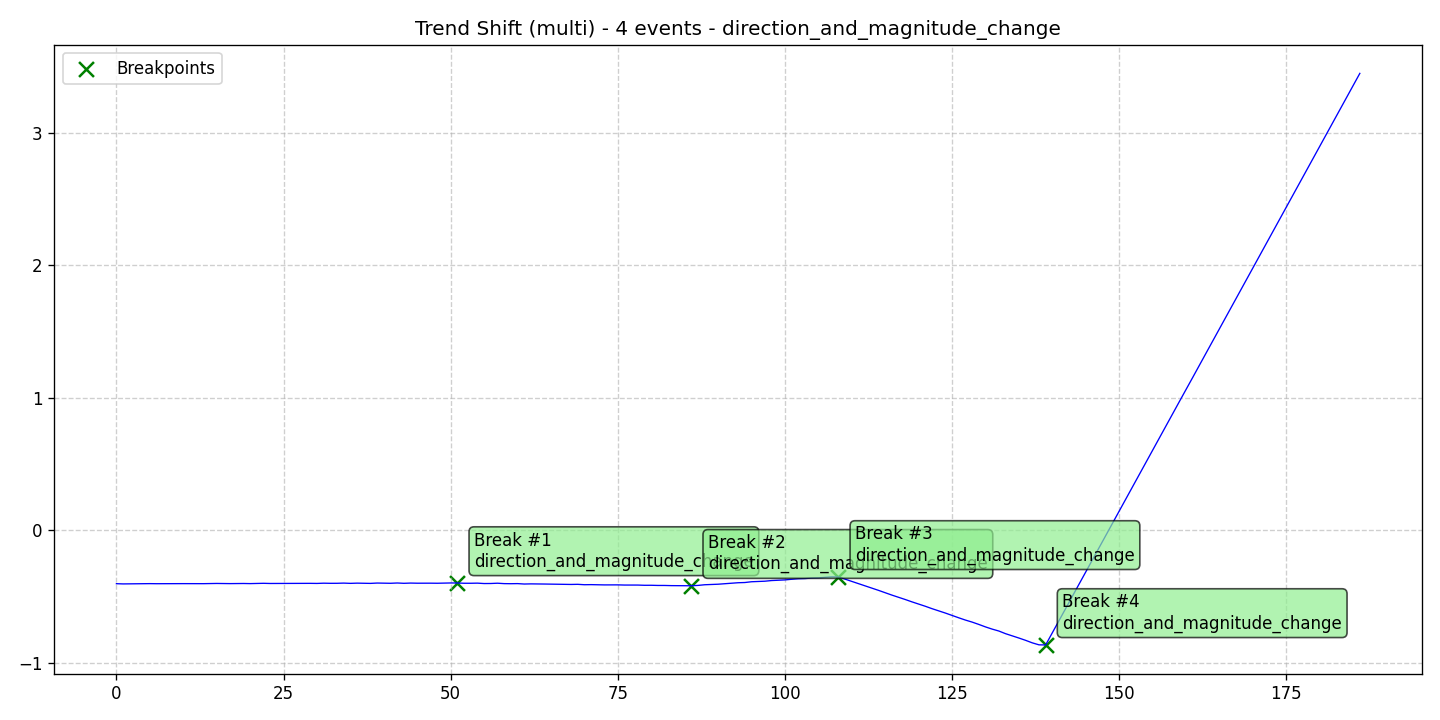

Source data for this figure (header and first rows):
data, stationary, det_lin_up, det_lin_down, det_quad, det_cubic, det_exp, det_damped, stoc_trend, volatility, single_seas, multiple_seas, point_anom_single, point_anom_multi, collect_anom, context_anom, mean_shift, var_shift, trend_shift, date, is_break, is_anomaly, is_multi, location_beginning
-0.4025, 0, 0, 0, 0, 0, 0, 0, 0, 0, 0, 0, 0, 0, 0, 0, 0, 0, 1, 2020-01-01, 0, 0, 1, 0
-0.4042, 0, 0, 0, 0, 0, 0, 0, 0, 0, 0, 0, 0, 0, 0, 0, 0, 0, 1, 2020-01-02, 0, 0, 1, 0
-0.4036, 0, 0, 0, 0, 0, 0, 0, 0, 0, 0, 0, 0, 0, 0, 0, 0, 0, 1, 2020-01-03, 0, 0, 1, 0
-0.4023, 0, 0, 0, 0, 0, 0, 0, 0, 0, 0, 0, 0, 0, 0, 0, 0, 0, 1, 2020-01-04, 0, 0, 1, 0
-0.4028, 0, 0, 0, 0, 0, 0, 0, 0, 0, 0, 0, 0, 0, 0, 0, 0, 0, 1, 2020-01-05, 0, 0, 1, 0
-0.4021, 0, 0, 0, 0, 0, 0, 0, 0, 0, 0, 0, 0, 0, 0, 0, 0, 0, 1, 2020-01-06, 0, 0, 1, 0
-0.4026, 0, 0, 0, 0, 0, 0, 0, 0, 0, 0, 0, 0, 0, 0, 0, 0, 0, 1, 2020-01-07, 0, 0, 1, 0
-0.4023, 0, 0, 0, 0, 0, 0, 0, 0, 0, 0, 0, 0, 0, 0, 0, 0, 0, 1, 2020-01-08, 0, 0, 1, 0
-0.402, 0, 0, 0, 0, 0, 0, 0, 0, 0, 0, 0, 0, 0, 0, 0, 0, 0, 1, 2020-01-09, 0, 0, 1, 0
-0.4018, 0, 0, 0, 0, 0, 0, 0, 0, 0, 0, 0, 0, 0, 0, 0, 0, 0, 1, 2020-01-10, 0, 0, 1, 0
-0.4021, 0, 0, 0, 0, 0, 0, 0, 0, 0, 0, 0, 0, 0, 0, 0, 0, 0, 1, 2020-01-11, 0, 0, 1, 0
-0.4023, 0, 0, 0, 0, 0, 0, 0, 0, 0, 0, 0, 0, 0, 0, 0, 0, 0, 1, 2020-01-12, 0, 0, 1, 0
-0.4027, 0, 0, 0, 0, 0, 0, 0, 0, 0, 0, 0, 0, 0, 0, 0, 0, 0, 1, 2020-01-13, 0, 0, 1, 0
-0.4023, 0, 0, 0, 0, 0, 0, 0, 0, 0, 0, 0, 0, 0, 0, 0, 0, 0, 1, 2020-01-14, 0, 0, 1, 0
-0.4012, 0, 0, 0, 0, 0, 0, 0, 0, 0, 0, 0, 0, 0, 0, 0, 0, 0, 1, 2020-01-15, 0, 0, 1, 0
-0.4007, 0, 0, 0, 0, 0, 0, 0, 0, 0, 0, 0, 0, 0, 0, 0, 0, 0, 1, 2020-01-16, 0, 0, 1, 0
-0.4017, 0, 0, 0, 0, 0, 0, 0, 0, 0, 0, 0, 0, 0, 0, 0, 0, 0, 1, 2020-01-17, 0, 0, 1, 0
-0.4019, 0, 0, 0, 0, 0, 0, 0, 0, 0, 0, 0, 0, 0, 0, 0, 0, 0, 1, 2020-01-18, 0, 0, 1, 0
-0.4013, 0, 0, 0, 0, 0, 0, 0, 0, 0, 0, 0, 0, 0, 0, 0, 0, 0, 1, 2020-01-19, 0, 0, 1, 0
-0.401, 0, 0, 0, 0, 0, 0, 0, 0, 0, 0, 0, 0, 0, 0, 0, 0, 0, 1, 2020-01-20, 0, 0, 1, 0
-0.4019, 0, 0, 0, 0, 0, 0, 0, 0, 0, 0, 0, 0, 0, 0, 0, 0, 0, 1, 2020-01-21, 0, 0, 1, 0
-0.4011, 0, 0, 0, 0, 0, 0, 0, 0, 0, 0, 0, 0, 0, 0, 0, 0, 0, 1, 2020-01-22, 0, 0, 1, 0
-0.3996, 0, 0, 0, 0, 0, 0, 0, 0, 0, 0, 0, 0, 0, 0, 0, 0, 0, 1, 2020-01-23, 0, 0, 1, 0
-0.4009, 0, 0, 0, 0, 0, 0, 0, 0, 0, 0, 0, 0, 0, 0, 0, 0, 0, 1, 2020-01-24, 0, 0, 1, 0
-0.4006, 0, 0, 0, 0, 0, 0, 0, 0, 0, 0, 0, 0, 0, 0, 0, 0, 0, 1, 2020-01-25, 0, 0, 1, 0
-0.3995, 0, 0, 0, 0, 0, 0, 0, 0, 0, 0, 0, 0, 0, 0, 0, 0, 0, 1, 2020-01-26, 0, 0, 1, 0
-0.4009, 0, 0, 0, 0, 0, 0, 0, 0, 0, 0, 0, 0, 0, 0, 0, 0, 0, 1, 2020-01-27, 0, 0, 1, 0
-0.4001, 0, 0, 0, 0, 0, 0, 0, 0, 0, 0, 0, 0, 0, 0, 0, 0, 0, 1, 2020-01-28, 0, 0, 1, 0
-0.3992, 0, 0, 0, 0, 0, 0, 0, 0, 0, 0, 0, 0, 0, 0, 0, 0, 0, 1, 2020-01-29, 0, 0, 1, 0
-0.3999, 0, 0, 0, 0, 0, 0, 0, 0, 0, 0, 0, 0, 0, 0, 0, 0, 0, 1, 2020-01-30, 0, 0, 1, 0
-0.4006, 0, 0, 0, 0, 0, 0, 0, 0, 0, 0, 0, 0, 0, 0, 0, 0, 0, 1, 2020-01-31, 0, 0, 1, 0
-0.3987, 0, 0, 0, 0, 0, 0, 0, 0, 0, 0, 0, 0, 0, 0, 0, 0, 0, 1, 2020-02-01, 0, 0, 1, 0
-0.3997, 0, 0, 0, 0, 0, 0, 0, 0, 0, 0, 0, 0, 0, 0, 0, 0, 0, 1, 2020-02-02, 0, 0, 1, 0
-0.3995, 0, 0, 0, 0, 0, 0, 0, 0, 0, 0, 0, 0, 0, 0, 0, 0, 0, 1, 2020-02-03, 0, 0, 1, 0
-0.3981, 0, 0, 0, 0, 0, 0, 0, 0, 0, 0, 0, 0, 0, 0, 0, 0, 0, 1, 2020-02-04, 0, 0, 1, 0
-0.4, 0, 0, 0, 0, 0, 0, 0, 0, 0, 0, 0, 0, 0, 0, 0, 0, 0, 1, 2020-02-05, 0, 0, 1, 0
-0.3984, 0, 0, 0, 0, 0, 0, 0, 0, 0, 0, 0, 0, 0, 0, 0, 0, 0, 1, 2020-02-06, 0, 0, 1, 0
-0.3994, 0, 0, 0, 0, 0, 0, 0, 0, 0, 0, 0, 0, 0, 0, 0, 0, 0, 1, 2020-02-07, 0, 0, 1, 0
-0.4003, 0, 0, 0, 0, 0, 0, 0, 0, 0, 0, 0, 0, 0, 0, 0, 0, 0, 1, 2020-02-08, 0, 0, 1, 0
-0.3977, 0, 0, 0, 0, 0, 0, 0, 0, 0, 0, 0, 0, 0, 0, 0, 0, 0, 1, 2020-02-09, 0, 0, 1, 0
-0.3982, 0, 0, 0, 0, 0, 0, 0, 0, 0, 0, 0, 0, 0, 0, 0, 0, 0, 1, 2020-02-10, 0, 0, 1, 0
-0.3995, 0, 0, 0, 0, 0, 0, 0, 0, 0, 0, 0, 0, 0, 0, 0, 0, 0, 1, 2020-02-11, 0, 0, 1, 0
-0.3973, 0, 0, 0, 0, 0, 0, 0, 0, 0, 0, 0, 0, 0, 0, 0, 0, 0, 1, 2020-02-12, 0, 0, 1, 0
-0.3996, 0, 0, 0, 0, 0, 0, 0, 0, 0, 0, 0, 0, 0, 0, 0, 0, 0, 1, 2020-02-13, 0, 0, 1, 0
-0.3979, 0, 0, 0, 0, 0, 0, 0, 0, 0, 0, 0, 0, 0, 0, 0, 0, 0, 1, 2020-02-14, 0, 0, 1, 0
-0.3989, 0, 0, 0, 0, 0, 0, 0, 0, 0, 0, 0, 0, 0, 0, 0, 0, 0, 1, 2020-02-15, 0, 0, 1, 0
-0.3986, 0, 0, 0, 0, 0, 0, 0, 0, 0, 0, 0, 0, 0, 0, 0, 0, 0, 1, 2020-02-16, 0, 0, 1, 0
-0.3987, 0, 0, 0, 0, 0, 0, 0, 0, 0, 0, 0, 0, 0, 0, 0, 0, 0, 1, 2020-02-17, 0, 0, 1, 0
-0.3992, 0, 0, 0, 0, 0, 0, 0, 0, 0, 0, 0, 0, 0, 0, 0, 0, 0, 1, 2020-02-18, 0, 0, 1, 0
-0.3978, 0, 0, 0, 0, 0, 0, 0, 0, 0, 0, 0, 0, 0, 0, 0, 0, 0, 1, 2020-02-19, 0, 0, 1, 0
-0.397, 0, 0, 0, 0, 0, 0, 0, 0, 0, 0, 0, 0, 0, 0, 0, 0, 0, 1, 2020-02-20, 0, 0, 1, 0
-0.3974, 0, 0, 0, 0, 0, 0, 0, 0, 0, 0, 0, 0, 0, 0, 0, 0, 0, 1, 2020-02-21, 1, 0, 1, 0
-0.3992, 0, 0, 0, 0, 0, 0, 0, 0, 0, 0, 0, 0, 0, 0, 0, 0, 0, 1, 2020-02-22, 0, 0, 1, 0
-0.3993, 0, 0, 0, 0, 0, 0, 0, 0, 0, 0, 0, 0, 0, 0, 0, 0, 0, 1, 2020-02-23, 0, 0, 1, 0
-0.3984, 0, 0, 0, 0, 0, 0, 0, 0, 0, 0, 0, 0, 0, 0, 0, 0, 0, 1, 2020-02-24, 0, 0, 1, 0
-0.4014, 0, 0, 0, 0, 0, 0, 0, 0, 0, 0, 0, 0, 0, 0, 0, 0, 0, 1, 2020-02-25, 0, 0, 1, 0
-0.401, 0, 0, 0, 0, 0, 0, 0, 0, 0, 0, 0, 0, 0, 0, 0, 0, 0, 1, 2020-02-26, 0, 0, 1, 0
-0.3989, 0, 0, 0, 0, 0, 0, 0, 0, 0, 0, 0, 0, 0, 0, 0, 0, 0, 1, 2020-02-27, 0, 0, 1, 0
-0.402, 0, 0, 0, 0, 0, 0, 0, 0, 0, 0, 0, 0, 0, 0, 0, 0, 0, 1, 2020-02-28, 0, 0, 1, 0
-0.4026, 0, 0, 0, 0, 0, 0, 0, 0, 0, 0, 0, 0, 0, 0, 0, 0, 0, 1, 2020-02-29, 0, 0, 1, 0
... 127 more rows
